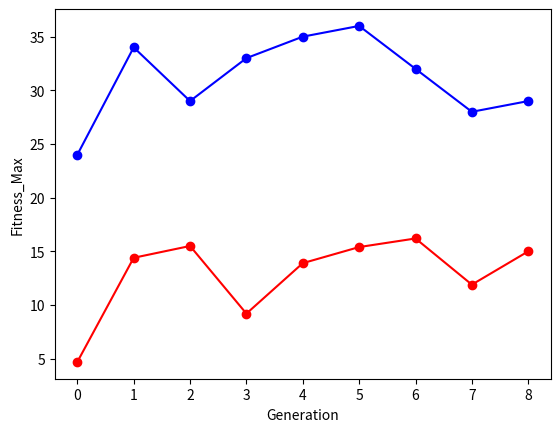

Generate this figure with matplotlib:
import numpy as np
import random
import matplotlib.pyplot as plt

object_w = [5,7,8,10,10,3,8,9,1,4] # 持ち物の重量を定義
object_c = [5,7,5,2,8,13,5,10,1,3] # 持ち物の価値を定義
max_weight = 30 # 重さの上限
epoch = 10 # 世代数

def roulette(fitness_list): # 適応度比例選択の関数
    print("---適応度比例選択---")
    total_fitness = np.sum(fitness_list)
    roulette = np.zeros(len(fitness_list))
    for i in range(len(fitness_list)):
        roulette[i] = fitness_list[i]/total_fitness # 適応度関数
    choiced = np.random.choice(len(roulette), 2, replace=False, p=roulette)
    return choiced

def crossvar(parent1,parent2): # 交叉の関数
    print("---交叉---")
    cross_point = random.randrange(len(parent1)) # 交叉点をランダムに決定
    print(f"交叉点は{cross_point}（添え字が0からなので注意）")
    child1 = parent1[:cross_point] # 親1の交叉点以降を分離
    child2 = parent2[:cross_point] # 親2の交叉点以降を分離
    parent1_b = parent1[cross_point:] # 親１の交叉点までを分離
    parent2_b = parent2[cross_point:] # 親2の交叉点までを分離
    child1 = np.insert(child1,cross_point,parent2_b)
    child2 = np.insert(child2,cross_point,parent1_b)
    # 決定した交叉点の前後で遺伝子座を分離し２つの親の遺伝子座を交換する
    print(f"交叉後の子1は=>{child1}")
    print(f"交叉後の子2は=>{child2}")
    return child1, child2

def mutation(child1,child2,prob):
    print("---突然変異---")
    mutation_c1 = np.random.binomial(1,prob,1)
    print("子2について突然変異を行うか(1なら行う，0なら行わない)=>",mutation_c1[0])
    mutation_c2 = np.random.binomial(1,prob,1)
    print("子2について突然変異を行うか(1なら行う，0なら行わない)=>",mutation_c2[0])
    if mutation_c1[0]:
        mutation_point = random.randrange(10)
        print("子1の突然変異させる場所（添え字が０からなので注意）",mutation_point)
        if child1[mutation_point]==1:
            child1[mutation_point] = 0
        else:
            child1[mutation_point] = 1
        print("突然変異後の子1=>",child1)
    elif mutation_c2[0]:
        mutation_point = random.randrange(10)
        print("子2の突然変異させる場所（添え字が０からなので注意）",mutation_point)
        if child2[mutation_point]==1:
            child2[mutation_point] = 0
        else:
            child2[mutation_point] = 1
        print("突然変異後の子2=>",child2)

sum_w_list = [] # 個体ごとの重量の総和を格納するリスト
sum_c_list = [] # 個体ごとの価値の総和を格納するリスト
fitness_list = [] # 適応度を格納するリスト
gene_list = [] # 生成した遺伝子座を格納するリスト
plt_mean_fitness = [] # 各世代の平均適応度保存用リスト（棒グラフ作成に使用）
plt_max_fitness = [] # 各世代の最大適応度保存用リスト（棒グラフ作成に使用）


# 初期集団の生成
print("========第１世代========")
for n in range(10):
    gene = np.random.binomial(1,0.5,10) # 二項分布から遺伝子座となる二値変数生成する
    gene_list.append(gene)
    index = np.where(gene==1) # 遺伝子座の1のインデックスを取り出す
    sum_w = 0 # １個体での重量の総和
    sum_c = 0 # １個体での価値の総和
    fitness = 1 # 適応度を初期化
    for i in index[0]: 
        sum_w = sum_w + object_w[i] # 遺伝子座が１の持ち物の重量の総和を計算
        sum_c = sum_c + object_c[i] # 遺伝子座が１の持ち物の価値の総和を計算
    sum_w_list.append(sum_w)
    sum_c_list.append(sum_c)
    if sum_w <= max_weight: # 重量の上限を超えない場合は持ち物の価値を適応度にする
        fitness = sum_c   
    fitness_list.append(fitness)
    print(f"{n}番目の個体の遺伝子座=>{gene},重みの総和=>{sum_w},価値の総和=>{sum_c},適応度=>{fitness}")

print(f"平均適応度:{sum(fitness_list)/len(fitness_list)},最大適応度:{max(fitness_list)}")
plt_mean_fitness.append(sum(fitness_list)/len(fitness_list)) # １世代目の平均適応度をグラフ用のリストに格納
plt_max_fitness.append(max(fitness_list)) # １世代目の最大適応度をグラフ用のリストに格納
parent_index = roulette(fitness_list) # 親の個体インデックスをルーレット選択により決める
parent1 = gene_list[parent_index[0]] # 親１
parent2 = gene_list[parent_index[1]] # 親２
print(f"親に選ばれたのは個体{parent_index[0]}=>{parent1},適応度=>{fitness_list[parent_index[0]]}")
print(f"親に選ばれたのは個体{parent_index[1]}=>{parent2},適応度=>{fitness_list[parent_index[1]]}")
child1, child2 = crossvar(parent1,parent2) # 交叉後の子１子２
mutation(child1,child2,0.2) # 突然変異（突然変異率は0.2）


# 第２世代以降
for generation in range(2,epoch):
    print(f"========第{generation}世代========")
    sum_w_list = [] # 個体ごとの重量の総和を格納するリスト
    sum_c_list = [] # 個体ごとの価値の総和を格納するリスト
    fitness_list = [] # 適応度を格納するリスト
    gene_list = [] # 生成した遺伝子座を格納するリスト
    parent_index=[]
    for n in range(10):
        if n==0: # 2世代目以降は1番目の個体に子1を指定
            gene = child1
            gene_list.append(gene)
        elif n == 1: # 2世代目以降は1番目の個体に子2を指定
            gene = child2
            gene_list.append(gene)
        else:
            gene = np.random.binomial(1,0.5,10) # 2番目以降は二項分布から遺伝子座となる二値変数生成する
            gene_list.append(gene)
        index = np.where(gene==1) # 遺伝子座の1のインデックスを取り出す
        sum_w = 0 # １個体での重量の総和
        sum_c = 0 # １個体での価値の総和
        fitness = 1 # 適応度を初期化
        for i in index[0]: 
            sum_w = sum_w + object_w[i] # 持ち物の重量の総和を計算
            sum_c = sum_c + object_c[i] # 持ち物の価値の総和を計算
        sum_w_list.append(sum_w)
        sum_c_list.append(sum_c)
        if sum_w <= max_weight: # 重量の上限を超えない場合は持ち物の価値を適応度にする
            fitness = sum_c   
        fitness_list.append(fitness)
        print(f"{n}番目の個体の遺伝子座=>{gene},重みの総和=>{sum_w},価値の総和=>{sum_c},適応度=>{fitness}")
    print(f"平均適応度:{sum(fitness_list)/len(fitness_list)},最大適応度:{max(fitness_list)}")
    plt_mean_fitness.append(sum(fitness_list)/len(fitness_list))
    plt_max_fitness.append(max(fitness_list))
    parent_index = roulette(fitness_list) # 親の個体インデックスをルーレット選択により決める
    parent1 = gene_list[parent_index[0]]
    parent2 = gene_list[parent_index[1]]
    print(f"親に選ばれたのは個体{parent_index[0]}=>{parent1},適応度=>{fitness_list[parent_index[0]]}")
    print(f"親に選ばれたのは個体{parent_index[1]}=>{parent2},適応度=>{fitness_list[parent_index[1]]}")
    child1, child2 = crossvar(parent1,parent2)
    mutation(child1,child2,0.2)

plt_generation = range(epoch-1) # 棒グラフ用（横軸：世代）
fig = plt.figure()
plt.xlabel('Generation')
plt.ylabel('Fitness_Mean')
plt.plot(plt_generation, plt_mean_fitness, marker="o", color = "red")
plt.show()
plt.ylabel('Fitness_Max')
plt.plot(plt_generation, plt_max_fitness, marker="o", color = "Blue")
plt.show()
#np.save("ga_mean.npy",plt_mean_fitness)
#np.save("ga_max.npy",plt_max_fitness)
